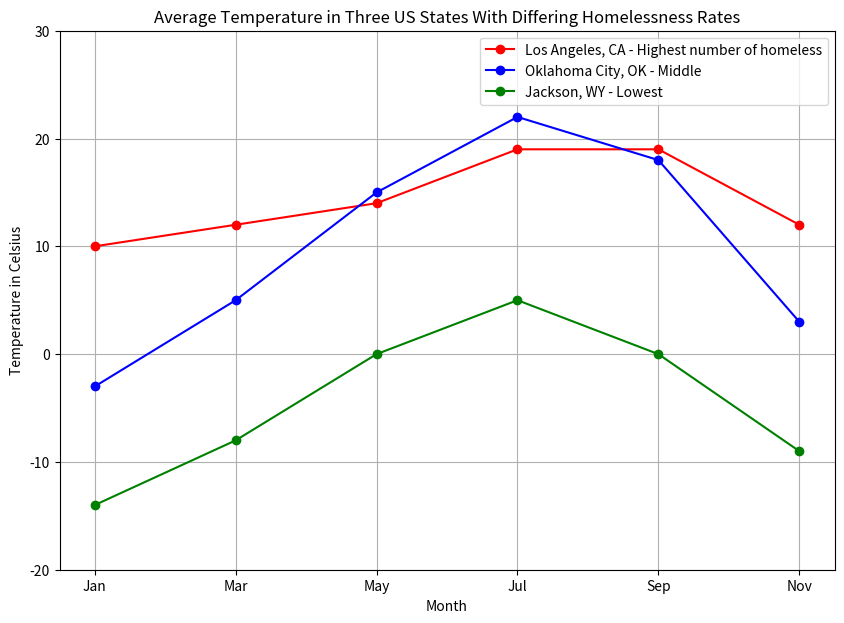

This chart was generated by the following Python code:
#!/usr/bin/env python3
# -*- coding: utf-8 -*-
"""
Created on Wed Apr 12 12:01:21 2023

[redacted]
"""

# Importing the neccessary libraries
# The numpy library is used to perform mathematical operations
# Matplotlib is used for visualization purposes
import numpy as np
import matplotlib.pyplot as plt

# Data on x-axis, months
x1 = ["Jan", "Mar", "May", "Jul", "Sep", "Nov"]
x2 = ["Jan", "Mar", "May", "Jul", "Sep", "Nov"]
x3 = ["Jan", "Mar", "May", "Jul", "Sep", "Nov"]


# Data on y-axis
# Los Angeles, CA Average Monthly Low Temperature
y1 = [10, 12, 14, 19, 19, 12]

# Oklahoma Montly Low Temperature
y2 = [-3, 5, 15, 22, 18, 3]

# Wyoming Monthly Low Temperature
y3 = [-14, -8, 0, 5, 0, -9]


# This creates the figure that contains the data
fig, ax = plt.subplots(figsize=(10,7))

# This creates the individual lines with the data provided in the x and y sections
# Data is also given a specific marker, color and label to differentiate them
ax.plot(x1,y1, color="red", marker="o", label="Los Angeles, CA - Highest number of homeless")

ax.plot(x2,y2, color="blue", marker="o", label="Oklahoma City, OK - Middle")

ax.plot(x3,y3, color="green", marker="o", label="Jackson, WY - Lowest")

# This creates a legend, describing what location the lines correspond to
# It also adjusts the location of the legend in the graph
plt.legend(loc="upper right")

# This sets the boundaries of the y-axis values, lowest and highest, to properly capture the temperature intervals
plt.ylim(-20, 30)

# This creates a visual grid, making it easier to interpret the data
plt.grid(True)

# This sets the overall title of the graph, as well as titles of the axes
ax.set_title("Average Temperature in Three US States With Differing Homelessness Rates")
ax.set_xlabel("Month")
ax.set_ylabel("Temperature in Celsius")



plt.show()